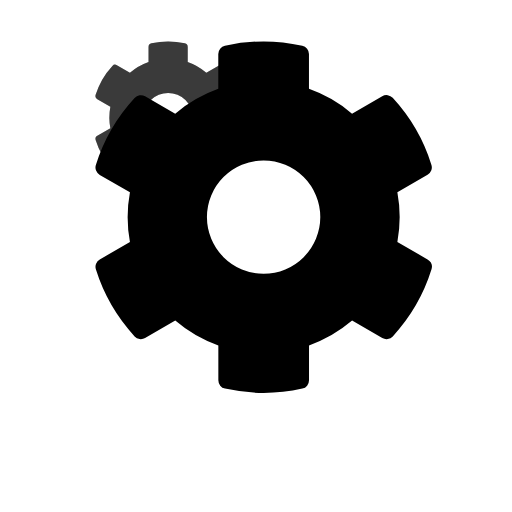
t = 0.00 s
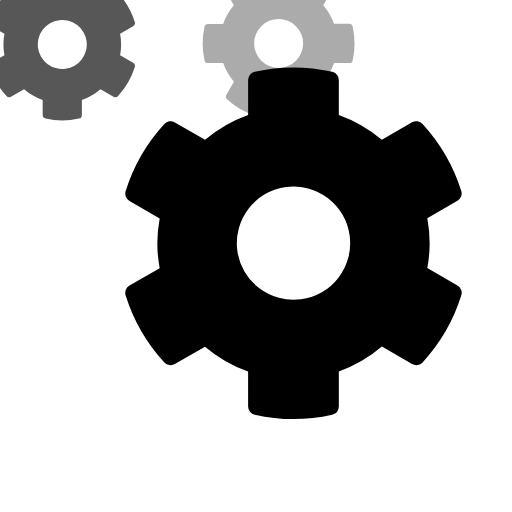
t = 0.50 s
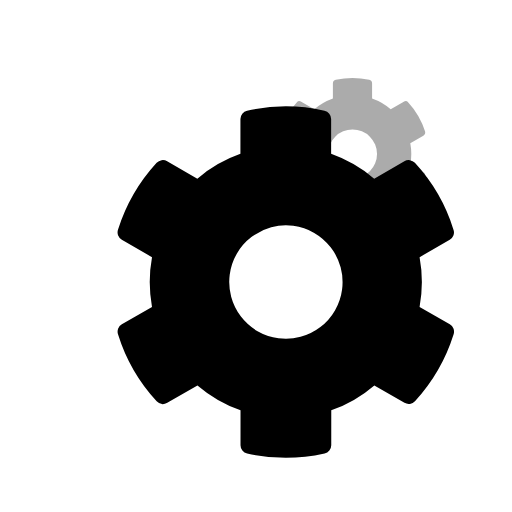
t = 1.00 s
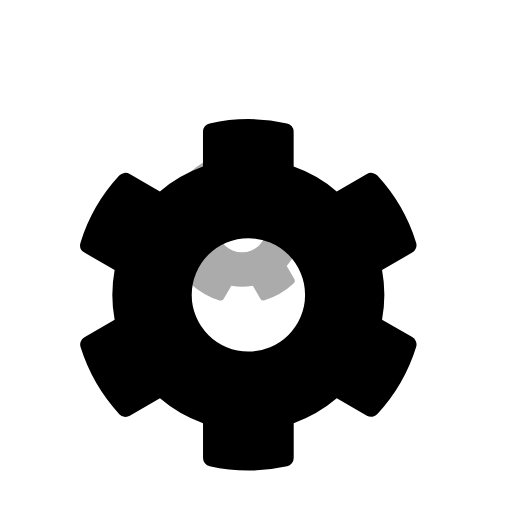
t = 1.50 s
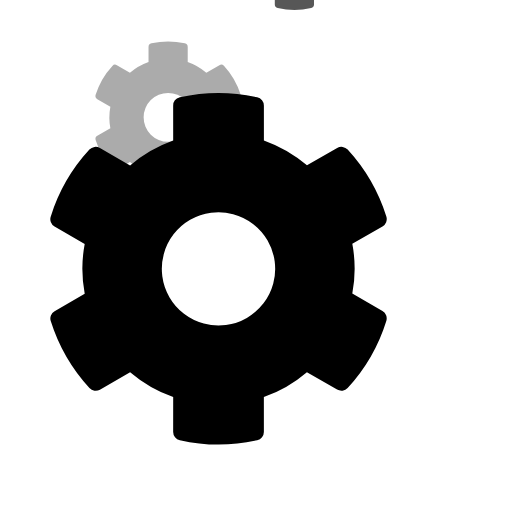
t = 2.00 s
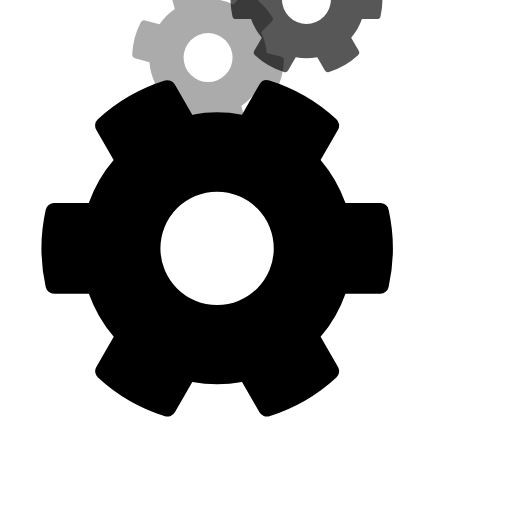
t = 2.25 s

The animated SVG that drew these frames (rendered in a browser with its animation timeline set to each time). Animation: 3 SMIL elements (animateTransform=3); one cycle of 3.00 s, repeats indefinitely.

<svg xmlns="http://www.w3.org/2000/svg" xmlns:xlink="http://www.w3.org/1999/xlink" width="100" height="100" viewBox="0 0 100 100">
  <defs>
    <clipPath id="clip-admin">
      <rect width="100" height="100"/>
    </clipPath>
  </defs>
  <g id="admin" clip-path="url(#clip-admin)">
    <path id="Pfad" d="M83.507,50.663l-5.895-3.4a26.653,26.653,0,0,0,0-9.714l5.895-3.4a1.672,1.672,0,0,0,.761-1.937A34.463,34.463,0,0,0,76.7,19.114a1.665,1.665,0,0,0-2.048-.318l-5.895,3.4a26.114,26.114,0,0,0-8.413-4.857V10.548a1.658,1.658,0,0,0-1.3-1.619,34.786,34.786,0,0,0-15.11,0,1.658,1.658,0,0,0-1.3,1.619v6.808a26.939,26.939,0,0,0-8.413,4.857l-5.881-3.4a1.644,1.644,0,0,0-2.048.318,34.256,34.256,0,0,0-7.569,13.09,1.655,1.655,0,0,0,.761,1.937l5.895,3.4a26.654,26.654,0,0,0,0,9.714l-5.895,3.4a1.672,1.672,0,0,0-.761,1.937A34.463,34.463,0,0,0,26.29,65.7a1.665,1.665,0,0,0,2.048.318l5.895-3.4a26.115,26.115,0,0,0,8.413,4.857v6.808a1.658,1.658,0,0,0,1.3,1.619,34.786,34.786,0,0,0,15.11,0,1.658,1.658,0,0,0,1.3-1.619V67.475a26.938,26.938,0,0,0,8.413-4.857l5.895,3.4a1.644,1.644,0,0,0,2.048-.318,34.256,34.256,0,0,0,7.569-13.09A1.709,1.709,0,0,0,83.507,50.663ZM51.487,53.472A11.07,11.07,0,1,1,62.557,42.4,11.085,11.085,0,0,1,51.487,53.472Z" transform="translate(-16.644 17.268)" transform-origin="50% 50%" />
    <path id="Pfad-2" data-name="Pfad" d="M46.676,26.494l-2.548-1.471a11.519,11.519,0,0,0,0-4.2l2.548-1.471a.723.723,0,0,0,.329-.837,14.894,14.894,0,0,0-3.271-5.657.72.72,0,0,0-.885-.138L40.3,14.193a11.286,11.286,0,0,0-3.636-2.1V9.158a.716.716,0,0,0-.562-.7,15.034,15.034,0,0,0-6.53,0,.716.716,0,0,0-.562.7V12.1a11.642,11.642,0,0,0-3.636,2.1l-2.542-1.471a.711.711,0,0,0-.885.138,14.8,14.8,0,0,0-3.271,5.657.715.715,0,0,0,.329.837l2.548,1.471a11.519,11.519,0,0,0,0,4.2L19.006,26.5a.723.723,0,0,0-.329.837,14.894,14.894,0,0,0,3.271,5.657.72.72,0,0,0,.885.138l2.548-1.471a11.286,11.286,0,0,0,3.636,2.1V36.7a.716.716,0,0,0,.562.7,15.034,15.034,0,0,0,6.53,0,.716.716,0,0,0,.562-.7V33.76a11.642,11.642,0,0,0,3.636-2.1l2.548,1.471a.711.711,0,0,0,.885-.138,14.8,14.8,0,0,0,3.271-5.657A.739.739,0,0,0,46.676,26.494ZM32.838,27.708a4.784,4.784,0,1,1,4.784-4.784A4.791,4.791,0,0,1,32.838,27.708Z" transform="translate(34.831 -2.099)" fill="rgba(0,0,0,0.66)" transform-origin="34.831 -2.099" />
    <path id="Pfad-3" data-name="Pfad" d="M46.676,26.494l-2.548-1.471a11.519,11.519,0,0,0,0-4.2l2.548-1.471a.723.723,0,0,0,.329-.837,14.894,14.894,0,0,0-3.271-5.657.72.72,0,0,0-.885-.138L40.3,14.193a11.286,11.286,0,0,0-3.636-2.1V9.158a.716.716,0,0,0-.562-.7,15.034,15.034,0,0,0-6.53,0,.716.716,0,0,0-.562.7V12.1a11.642,11.642,0,0,0-3.636,2.1l-2.542-1.471a.711.711,0,0,0-.885.138,14.8,14.8,0,0,0-3.271,5.657.715.715,0,0,0,.329.837l2.548,1.471a11.519,11.519,0,0,0,0,4.2L19.006,26.5a.723.723,0,0,0-.329.837,14.894,14.894,0,0,0,3.271,5.657.72.72,0,0,0,.885.138l2.548-1.471a11.286,11.286,0,0,0,3.636,2.1V36.7a.716.716,0,0,0,.562.7,15.034,15.034,0,0,0,6.53,0,.716.716,0,0,0,.562-.7V33.76a11.642,11.642,0,0,0,3.636-2.1l2.548,1.471a.711.711,0,0,0,.885-.138,14.8,14.8,0,0,0,3.271-5.657A.739.739,0,0,0,46.676,26.494ZM32.838,27.708a4.784,4.784,0,1,1,4.784-4.784A4.791,4.791,0,0,1,32.838,27.708Z" transform="translate(50.845 26.498)" fill="rgba(0,0,0,0.33)" transform-origin="50.845 26.498" />
	<animateTransform xlink:href="#Pfad"
		attributeName="transform"
		type="rotate"
		values="0;360"
		dur="3s"
		repeatCount="indefinite"
	/>
		<animateTransform xlink:href="#Pfad-2"
		attributeName="transform"
		type="rotate"
		values="0;360"
		dur="3s"
		repeatCount="indefinite"
	/>

	<animateTransform xlink:href="#Pfad-3"
		attributeName="transform"
		type="rotate"
		values="0;360"
		dur="2s"
		repeatCount="indefinite"
	/>

  </g>
</svg>
